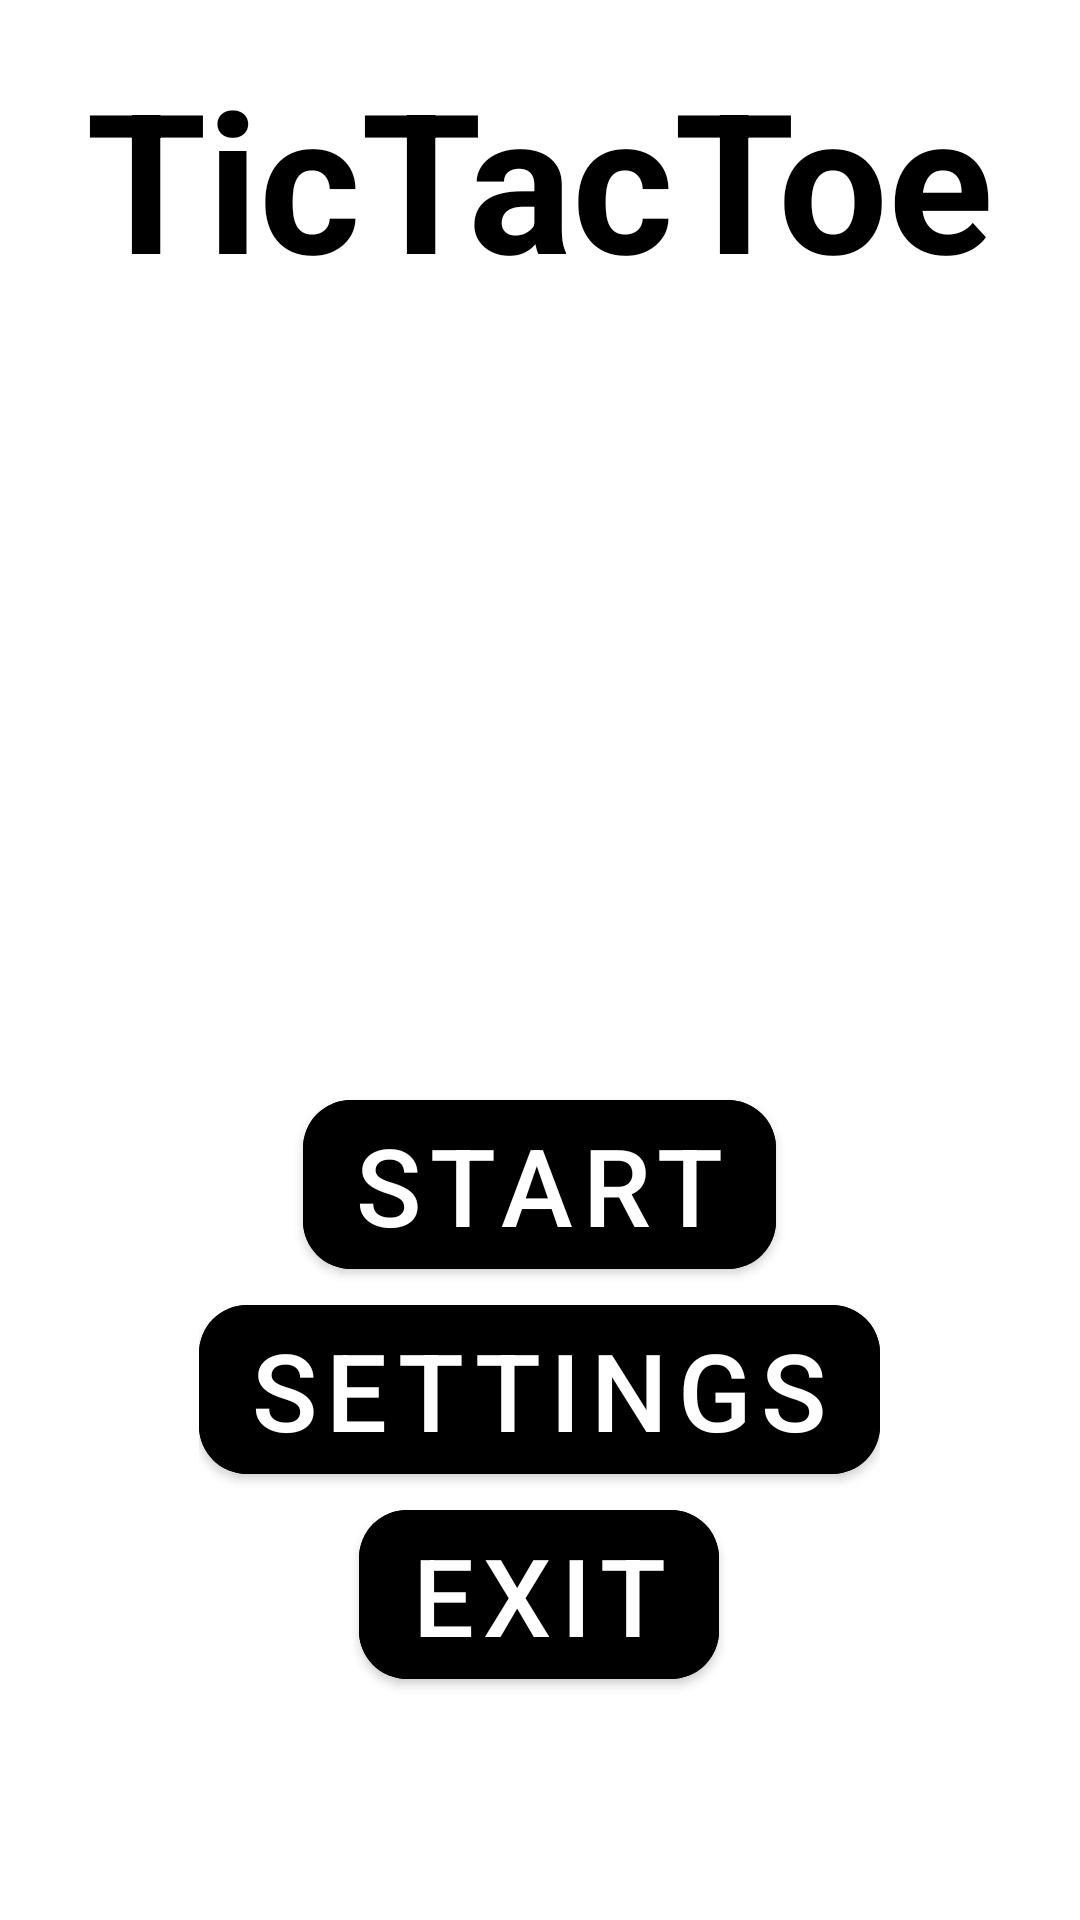

This screen was rendered from an Android layout file. Write that file and the resources it references.
<!-- AndroidManifest.xml: application theme Theme.TicTacToe -->
<!-- res/layout/activity_main.xml -->
<?xml version="1.0" encoding="utf-8"?>
<androidx.constraintlayout.widget.ConstraintLayout xmlns:android="http://schemas.android.com/apk/res/android"
    xmlns:app="http://schemas.android.com/apk/res-auto"
    xmlns:tools="http://schemas.android.com/tools"
    android:layout_width="match_parent"
    android:layout_height="match_parent"
    tools:context=".MainActivity">



    <LinearLayout
        android:layout_width="match_parent"
        android:layout_height="match_parent"
        android:orientation="vertical"
        android:layout_marginHorizontal="16dp"
        android:layout_marginVertical="16dp"
        android:gravity="center_horizontal"
        app:layout_constraintBottom_toBottomOf="parent"
        app:layout_constraintEnd_toEndOf="parent"
        app:layout_constraintStart_toStartOf="parent"
        app:layout_constraintTop_toTopOf="parent">



        <LinearLayout
            android:layout_width="match_parent"
            android:layout_height="wrap_content"
            android:orientation="vertical"
            android:gravity="center">

            <TextView
                android:id="@+id/textViewTTT"
                android:layout_width="wrap_content"
                android:layout_height="wrap_content"
                android:text="@string/app_name"
                android:textAllCaps="false"
                android:textColor="@color/black"
                android:textSize="65sp"
                android:textStyle="bold" />


            <ImageView
                android:layout_width="200dp"
                android:layout_height="200dp"
                android:src="@drawable/tic_tac_toe_hand_drawn_icon">
            </ImageView>


        </LinearLayout>

        <LinearLayout
            android:layout_width="wrap_content"
            android:layout_height="0dp"
            android:orientation="vertical"
            android:layout_weight="1"
            android:layout_marginTop="16dp"
            android:layout_marginBottom="16dp"
            android:gravity="center">

            <com.google.android.material.button.MaterialButton
                android:id="@+id/startButton"
                android:layout_width="wrap_content"
                android:layout_height="wrap_content"
                android:backgroundTint="@color/black"
                android:onClick="startClick"
                android:text="@string/start"
                android:textSize="36sp"
                app:cornerRadius="16dp" />

            <com.google.android.material.button.MaterialButton
                android:id="@+id/settingsButton"
                android:layout_width="wrap_content"
                android:layout_height="wrap_content"
                android:backgroundTint="@color/black"
                android:onClick="settingsClick"
                android:text="@string/settings"
                android:textSize="36sp"
                app:cornerRadius="16dp" />

            <com.google.android.material.button.MaterialButton
                android:id="@+id/exitButton"
                android:layout_width="wrap_content"
                android:layout_height="wrap_content"
                android:backgroundTint="@color/black"
                android:onClick="exitClick"
                android:text="@string/exit"
                android:textSize="36sp"
                app:cornerRadius="16dp" />
        </LinearLayout>


    </LinearLayout>
</androidx.constraintlayout.widget.ConstraintLayout>
<!-- resources referenced by this layout -->
<resources>
  <string name="app_name">TicTacToe</string>
  <string name="exit">Exit</string>
  <string name="settings">Settings</string>
  <string name="start">Start</string>
  <style name="Theme.TicTacToe" parent="Theme.MaterialComponents.DayNight.NoActionBar">
          <item name="android:windowNoTitle">true</item>
          <item name="android:windowActionBar">false</item>
          <item name="android:windowFullscreen">true</item>
          <item name="android:windowContentOverlay">@null</item>
  
          
          <item name="colorPrimary">@color/purple_500</item>
          <item name="colorPrimaryVariant">@color/purple_700</item>
          <item name="colorOnPrimary">@color/white</item>
          
          <item name="colorSecondary">@color/teal_200</item>
          <item name="colorSecondaryVariant">@color/teal_700</item>
          <item name="colorOnSecondary">@color/black</item>
          
          <item name="android:statusBarColor">?attr/colorPrimaryVariant</item>
          
      </style>
  <!-- not gathered from this repository: default colours our renderer supplied (Android Studio template values) -->
  <color name="purple_500">#FF6200EE</color>
  <color name="purple_700">#FF3700B3</color>
  <color name="teal_200">#FF03DAC5</color>
  <color name="teal_700">#FF018786</color>
  <color name="black">#FF000000</color>
  <color name="white">#FFFFFFFF</color>
</resources>
